Labelled photos from "Augmented_Preprocessed_Dataset", an image-classification folder in Prothomaa/Ensemble-of-deep-learning-models-for-eye-disease-classification. The possible labels are: diabetic retinopathy, glaucoma, healthy, macular scar, myopia.

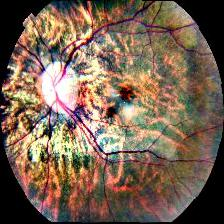
Label: myopia

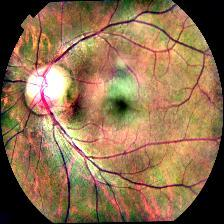
Label: glaucoma

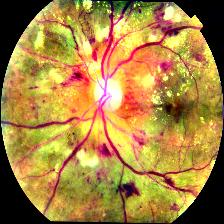
Label: diabetic retinopathy

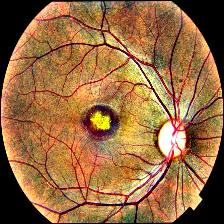
Label: macular scar

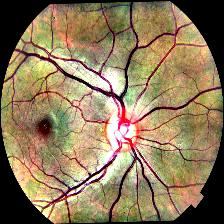
Label: healthy

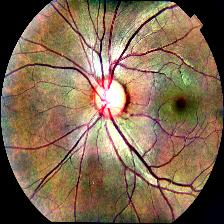
Label: healthy
